Run: headless pygame with SDL's dummy video driver; simulated clock (each Clock.tick advances the game by its frame time, no real sleeping); random seed 0; keys injected as events and as key.get_pressed() state; no mouse input.
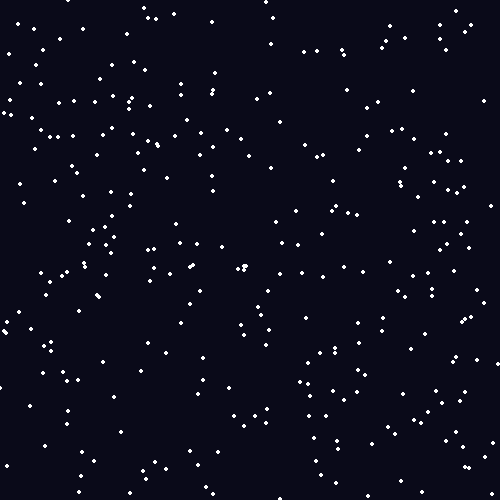
Frame 1 of 4 · flips 1–60 · no input
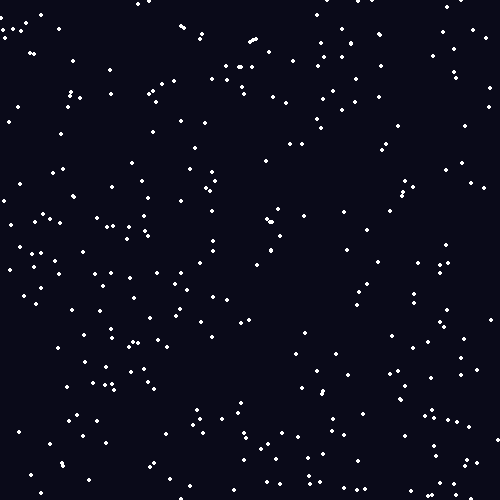
Frame 2 of 4 · flips 61–180 · tapped SPACE, RETURN · held RIGHT (→), D
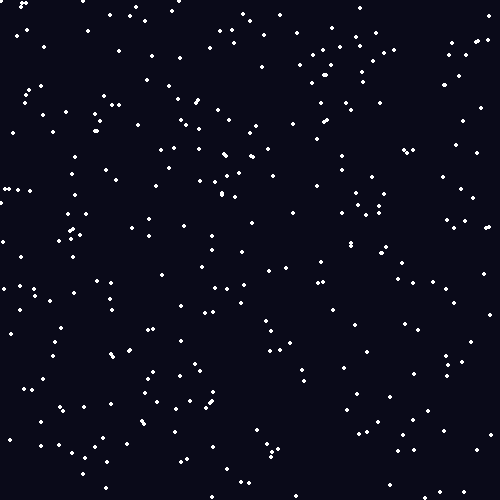
Frame 3 of 4 · flips 181–300 · held DOWN (↓), S
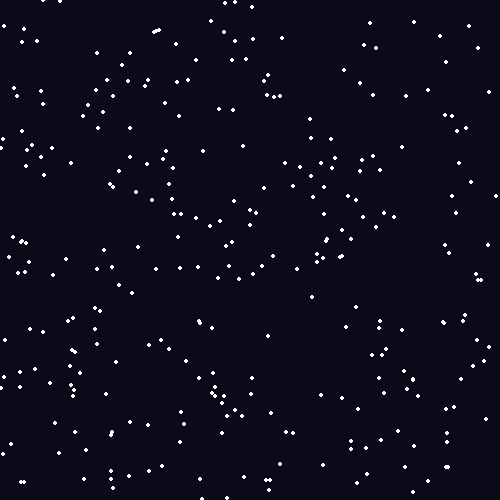
Frame 4 of 4 · flips 301–420 · held LEFT (←), A, UP (↑), W

The pygame program that drew these frames:

import random
import sys

import pygame

pygame.init()
WIDTH, HEIGHT = 500, 500
screen = pygame.display.set_mode((WIDTH, HEIGHT))
pygame.display.set_caption("Vector2D")
running = True
clock = pygame.time.Clock()

class Vector2D:
    def __init__(self, x=0.0, y=0.0):
        self.x = float(x)
        self.y = float(y)

    def __repr__(self):
        return f"Vector2D({self.x}, {self.y})"

    def __add__(self, other):
        return Vector2D(self.x + other.x, self.y + other.y  )

stars = []
for _ in range(300):
    pos = Vector2D(random.randint(0, WIDTH), random.randint(0, HEIGHT))
    vel = Vector2D(0, random.uniform(0.5, 2.03))
    stars.append({"pos": pos, "vel": vel})

while running:
    for event in pygame.event.get():
        if event.type == pygame.QUIT:
            running = False

    screen.fill((10, 10, 25))

    for star in stars:

        star["pos"] = star["pos"] + star["vel"]

        if star["pos"].y > HEIGHT:
           star["pos"].y = 0 
           star["pos"].x = random.randint(0, WIDTH) 

        pygame.draw.circle(
        screen,
        (255, 255, 255),
        (int(star["pos"].x), int(star["pos"].y)),
        2,
    )

    pygame.display.flip()
    clock.tick(60)


pygame.quit()
sys.exit()
